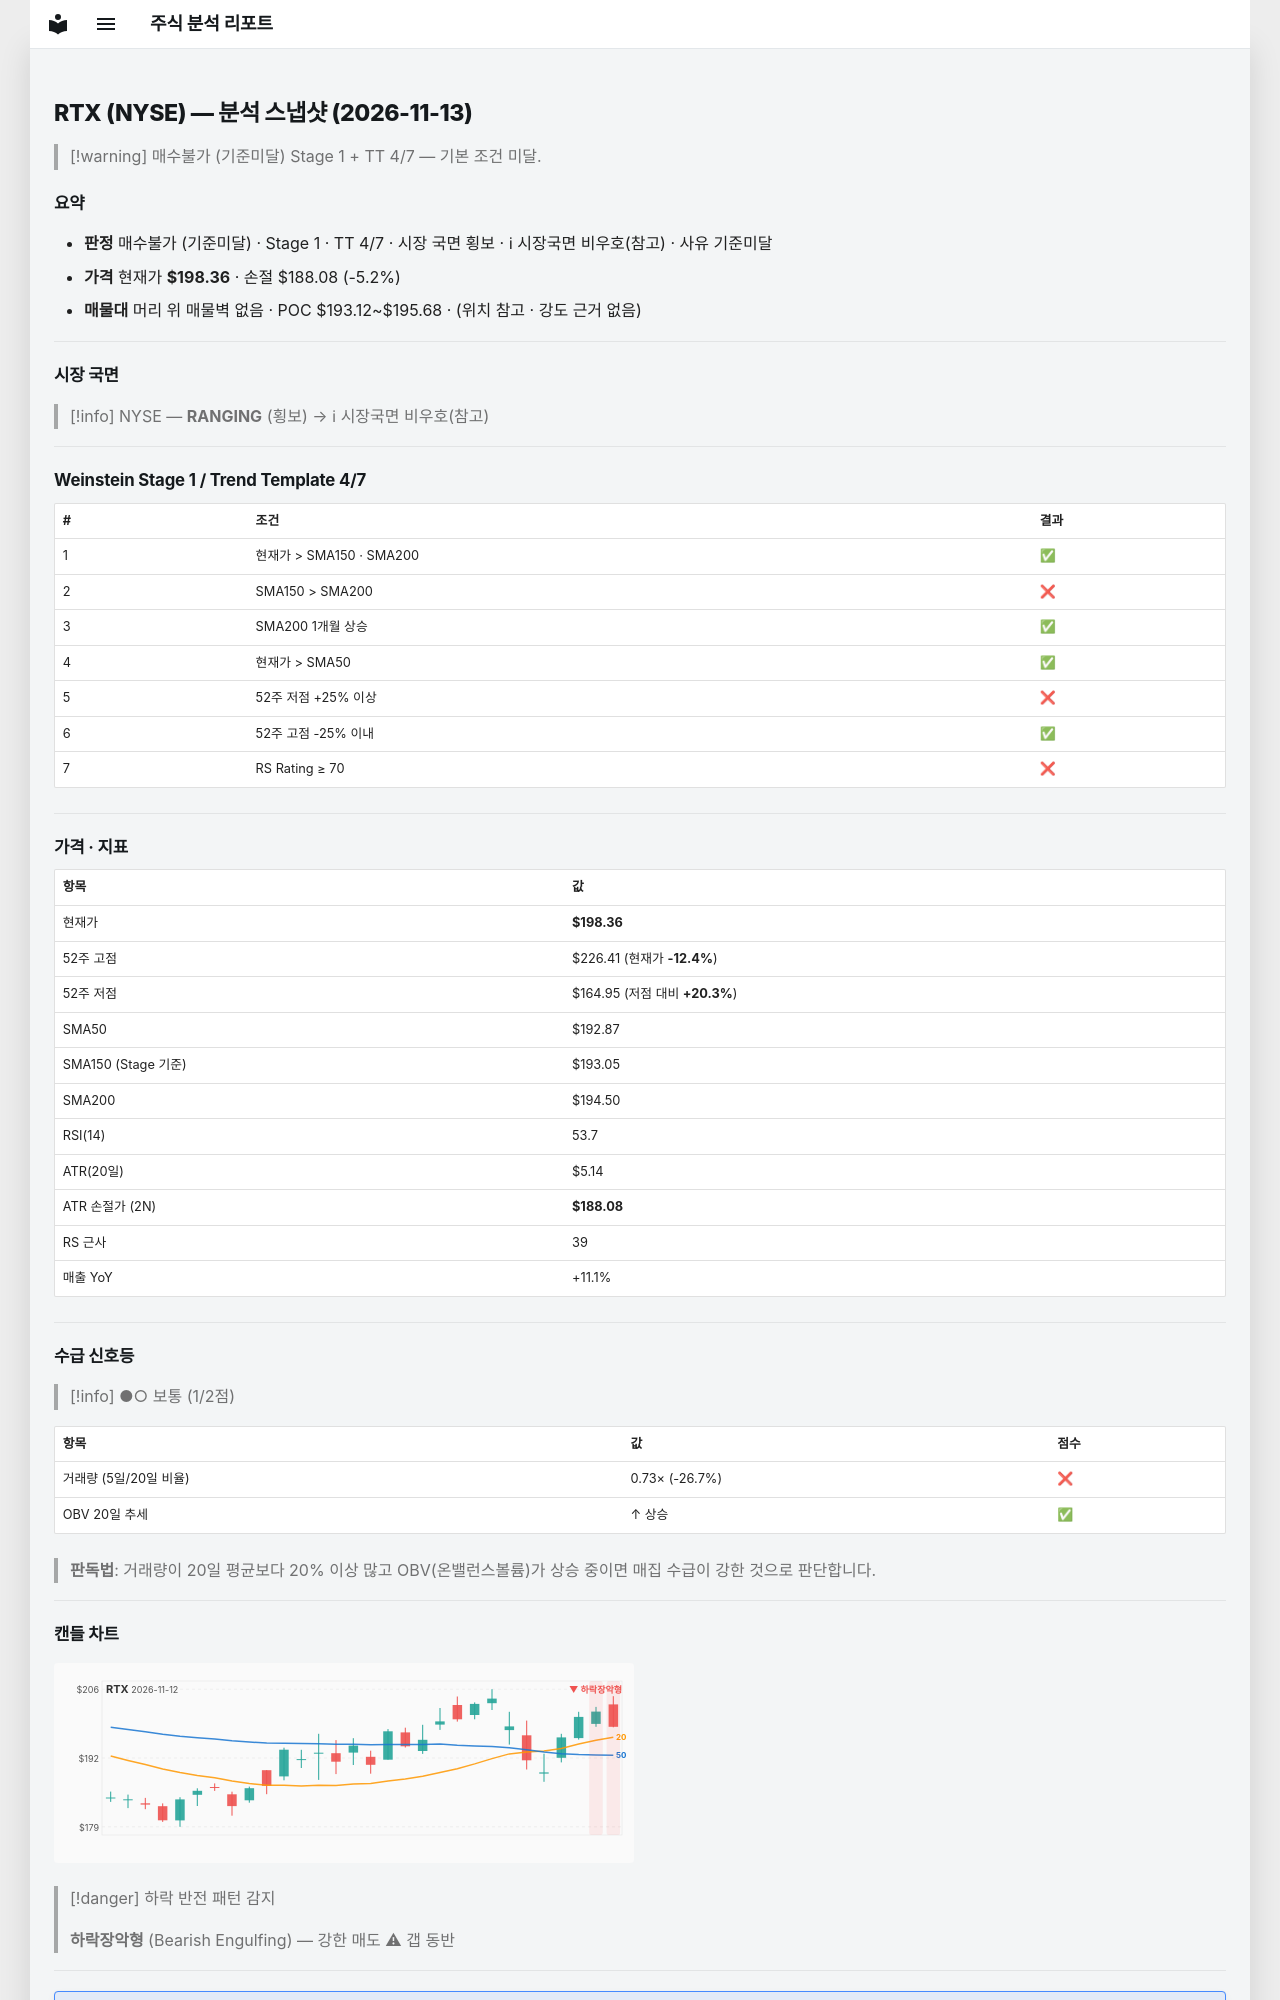

repository: soloandco/stock-reports · page: snapshots/RTX-2026-11-13/index.html · generator: mkdocs

---
type: analysis-snapshot
title: RTX 분석 스냅샷
ticker: RTX
market: NYSE
created: 2026-11-13
updated: 2026-11-13
bar-date: 2026-11-12
verdict: 매수불가
verdict-reason: 기준미달
real-rr: 2.77
sma50-gap-pct: 2.8
weekly-position: 저항대아래
weekly-overhead-price: 226.88
weekly-overhead-pct: 14.4
stage: 1
trend-template-score: 4
tt-max: 7
ma-set: sma-50-150-200
price: 198.36000061035156
stop-price: 188.07955066959283
market-regime: RANGING
supply-demand-score: 1/2
supply-demand-label: 보통
status: tracking
tags:
  - stock-agent
  - watchlist
  - RTX
  - analysis
related:
  - "[[analysis-template]]"
---

# RTX (NYSE) — 분석 스냅샷 (2026-11-13)

> [!warning] 매수불가 (기준미달)
> Stage 1 + TT 4/7 — 기본 조건 미달.

## 요약

- **판정** 매수불가 (기준미달) · Stage 1 · TT 4/7 · 시장 국면 횡보 · ℹ 시장국면 비우호(참고) · 사유 기준미달
- **가격** 현재가 **$198.36** · 손절 $188.08 (-5.2%)
- **매물대** 머리 위 매물벽 없음 · POC $193.12~$195.68 · (위치 참고 · 강도 근거 없음)

---

## 시장 국면

> [!info] NYSE — **RANGING** (횡보) → ℹ 시장국면 비우호(참고)

---

## Weinstein Stage 1 / Trend Template 4/7

| # | 조건 | 결과 |
|---|------|------|
| 1 | 현재가 > SMA150 · SMA200 | ✅ |
| 2 | SMA150 > SMA200 | ❌ |
| 3 | SMA200 1개월 상승 | ✅ |
| 4 | 현재가 > SMA50 | ✅ |
| 5 | 52주 저점 +25% 이상 | ❌ |
| 6 | 52주 고점 -25% 이내 | ✅ |
| 7 | RS Rating ≥ 70 | ❌ |

---

## 가격 · 지표

| 항목 | 값 |
|------|---|
| 현재가 | **$198.36** |
| 52주 고점 | $226.41 (현재가 **-12.4%**) |
| 52주 저점 | $164.95 (저점 대비 **+20.3%**) |
| SMA50 | $192.87 |
| SMA150 (Stage 기준) | $193.05 |
| SMA200 | $194.50 |
| RSI(14) | 53.7 |
| ATR(20일) | $5.14 |
| ATR 손절가 (2N) | **$188.08** |
| RS 근사 | 39 |
| 매출 YoY | +11.1% |

---
## 수급 신호등

> [!info] ●○ 보통 (1/2점)

| 항목 | 값 | 점수 |
|------|------|------|
| 거래량 (5일/20일 비율) | 0.73× (-26.7%) | ❌ |
| OBV 20일 추세 | ↑ 상승 | ✅ |

> **판독법**: 거래량이 20일 평균보다 20% 이상 많고 OBV(온밸런스볼륨)가 상승 중이면 매집 수급이 강한 것으로 판단합니다.

---
